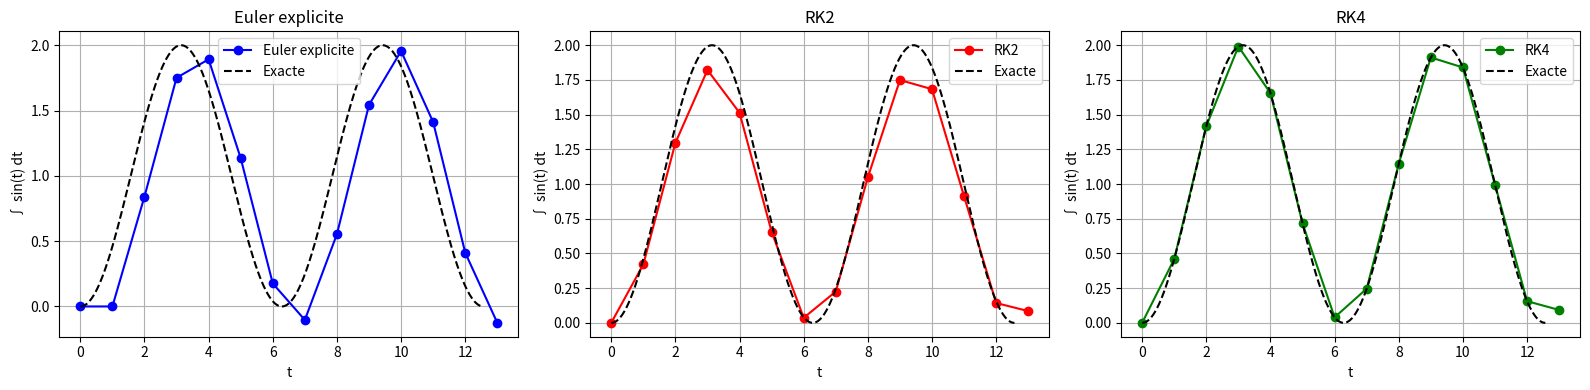

Here is the Python script that generated this plot:
import numpy as np
import matplotlib.pyplot as plt

# Fonction à intégrer et solution exacte
def f(t):
    return np.sin(t)

def exact_integral(t):
    return 1 - np.cos(t)

# Paramètres
t0 = 0
t_max = 4 * np.pi
dt = 1.
t_values = np.arange(t0, t_max + dt, dt)

# Euler explicite
F_euler = [0]
for t in t_values[:-1]:
    F_next = F_euler[-1] + dt * f(t)
    F_euler.append(F_next)

# RK2 (Heun)
F_rk2 = [0]
for t in t_values[:-1]:
    k1 = f(t)
    k2 = f(t + dt)
    F_next = F_rk2[-1] + 0.5 * dt * (k1 + k2)
    F_rk2.append(F_next)

# RK4
F_rk4 = [0]
for t in t_values[:-1]:
    k1 = f(t)
    k2 = f(t + dt / 2)
    k3 = f(t + dt / 2)
    k4 = f(t + dt)
    F_next = F_rk4[-1] + (dt / 6) * (k1 + 2*k2 + 2*k3 + k4)
    F_rk4.append(F_next)

# Solution exacte
t_exact = np.arange(t0, t_max + 0.01, 0.01)
F_exact = exact_integral(t_exact)

# Affichage
fig, axes = plt.subplots(1, 3, figsize=(16, 4))

# Méthodes et couleurs
methods = ["Euler explicite", "RK2", "RK4"]
results = [F_euler, F_rk2, F_rk4]
colors = ['blue', 'red', 'green']

for ax, name, F_num, color in zip(axes, methods, results, colors):
    ax.plot(t_values, F_num, 'o-', color=color, label=name)
    ax.plot(t_exact, F_exact, '--', color='black', label='Exacte')
    ax.set_title(name)
    ax.set_xlabel('t')
    ax.set_ylabel('∫ sin(t) dt')
    ax.grid(True)
    ax.legend()

plt.tight_layout()
plt.show()
